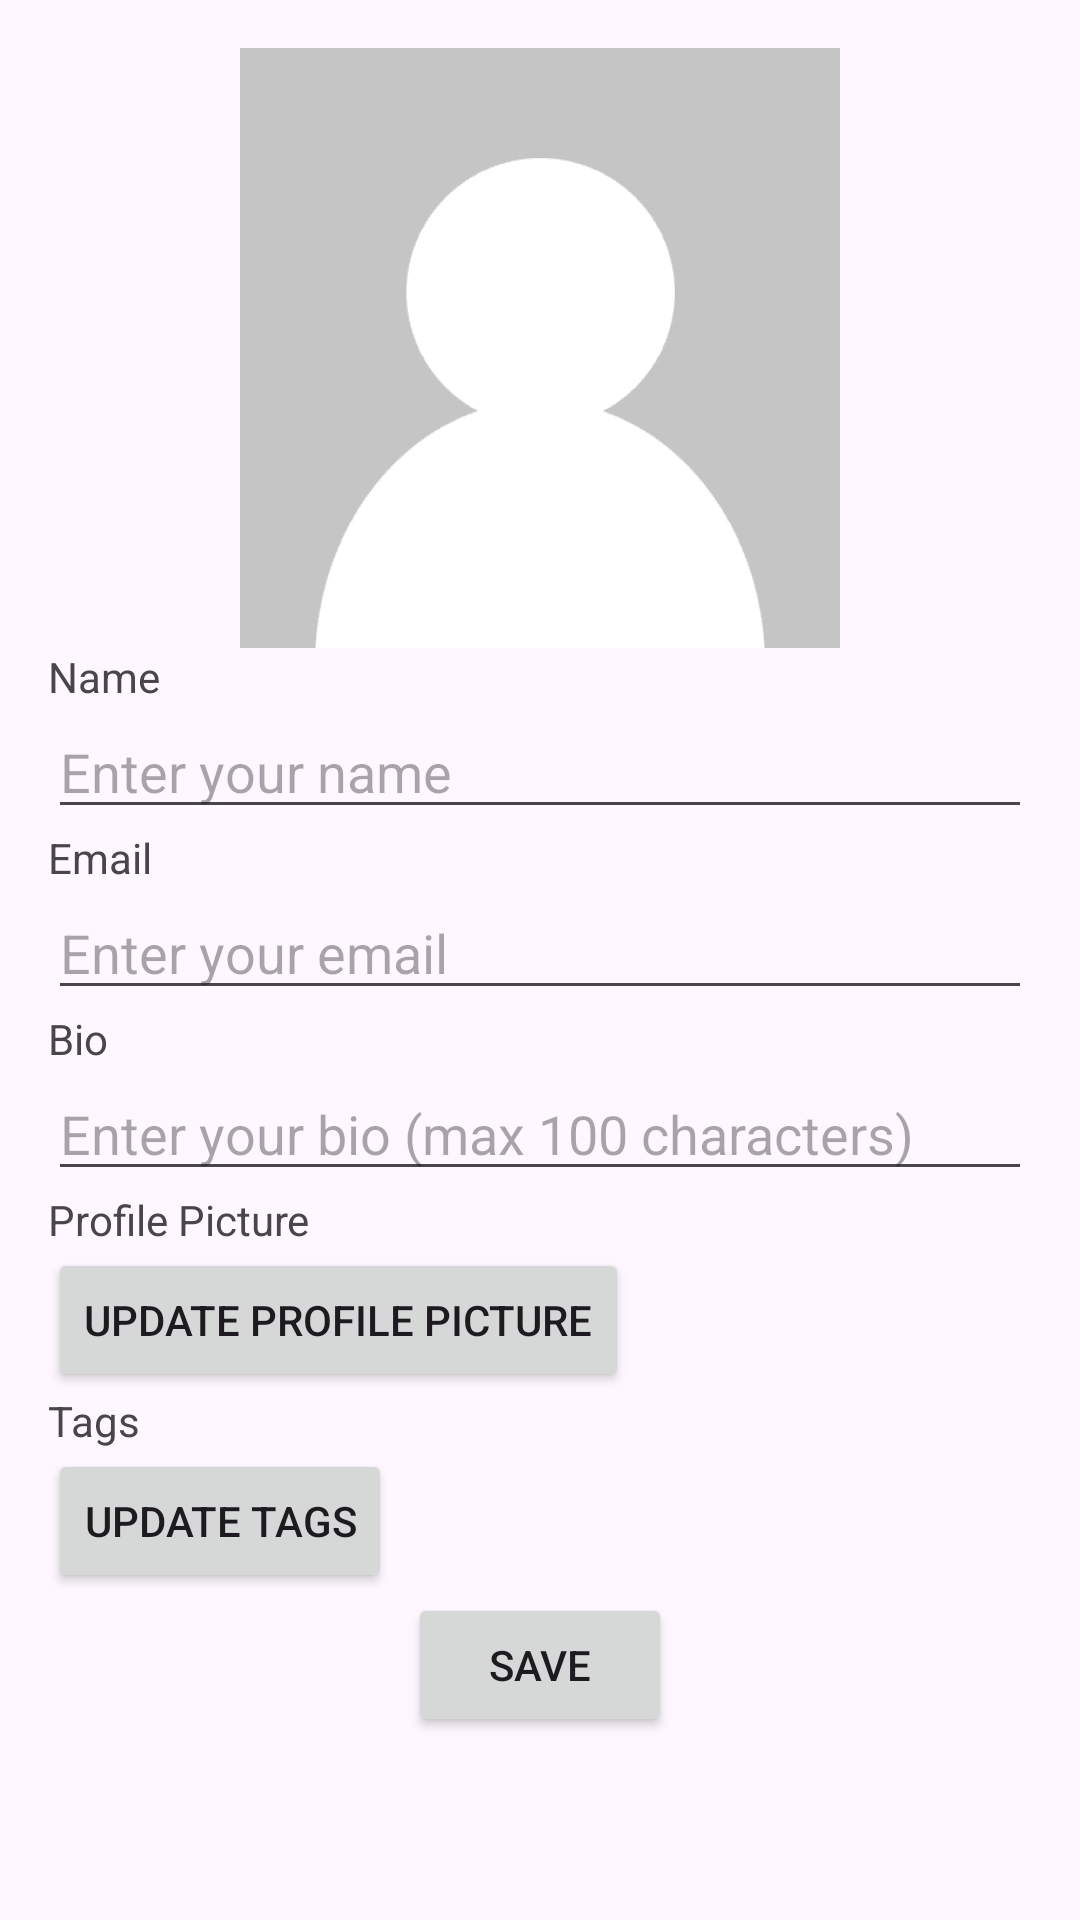

Produce the Android XML layout that renders to this screen, including the resource entries it uses.
<!-- AndroidManifest.xml: application theme Theme.HotPot -->
<!-- res/layout/activity_edit_profile.xml -->
<?xml version="1.0" encoding="utf-8"?>
<RelativeLayout xmlns:android="http://schemas.android.com/apk/res/android"
    android:layout_width="match_parent"
    android:layout_height="match_parent">

    <LinearLayout
        android:layout_width="match_parent"
        android:layout_height="wrap_content"
        android:orientation="vertical"
        android:padding="16dp">

        
        <ImageView
            android:id="@+id/profilePictureImageView2"
            android:layout_width="200dp"
            android:layout_height="200dp"
            android:layout_gravity="center_horizontal"
            android:scaleType="centerCrop"
            android:src="@drawable/noprofilepicture" />

        <TextView
            android:layout_width="wrap_content"
            android:layout_height="wrap_content"
            android:text="Name" />

        <EditText
            android:id="@+id/editName"
            android:layout_width="match_parent"
            android:layout_height="wrap_content"
            android:hint="Enter your name"
            android:inputType="text" />

        
        <TextView
            android:layout_width="wrap_content"
            android:layout_height="wrap_content"
            android:text="Email" />

        <EditText
            android:id="@+id/editEmail"
            android:layout_width="match_parent"
            android:layout_height="wrap_content"
            android:hint="Enter your email"
            android:inputType="textEmailAddress" />

        
        <TextView
            android:layout_width="wrap_content"
            android:layout_height="wrap_content"
            android:text="Bio" />

        <EditText
            android:id="@+id/editBio"
            android:layout_width="match_parent"
            android:layout_height="wrap_content"
            android:hint="Enter your bio (max 100 characters)"
            android:inputType="textMultiLine"
            android:maxLines="5" />

        
        <TextView
            android:layout_width="wrap_content"
            android:layout_height="wrap_content"
            android:text="Profile Picture" />

        <Button
            android:id="@+id/updateProfilePictureButton"
            android:layout_width="wrap_content"
            android:layout_height="wrap_content"
            android:text="Update Profile Picture" />

        
        <TextView
            android:layout_width="wrap_content"
            android:layout_height="wrap_content"
            android:text="Tags" />

        <Button
            android:id="@+id/updateTagsButton"
            android:layout_width="wrap_content"
            android:layout_height="wrap_content"
            android:text="Update Tags" />



        
        <Button
            android:id="@+id/saveButton"
            android:layout_width="wrap_content"
            android:layout_height="wrap_content"
            android:layout_gravity="center"
            android:text="Save" />

    </LinearLayout>
</RelativeLayout>
<!-- resources referenced by this layout -->
<resources>
  <!-- drawable noprofilepicture: jpeg bitmap (drawable, 9280 bytes) -->
  <style name="Theme.HotPot" parent="android:Theme.Material.Light.NoActionBar" />
</resources>
